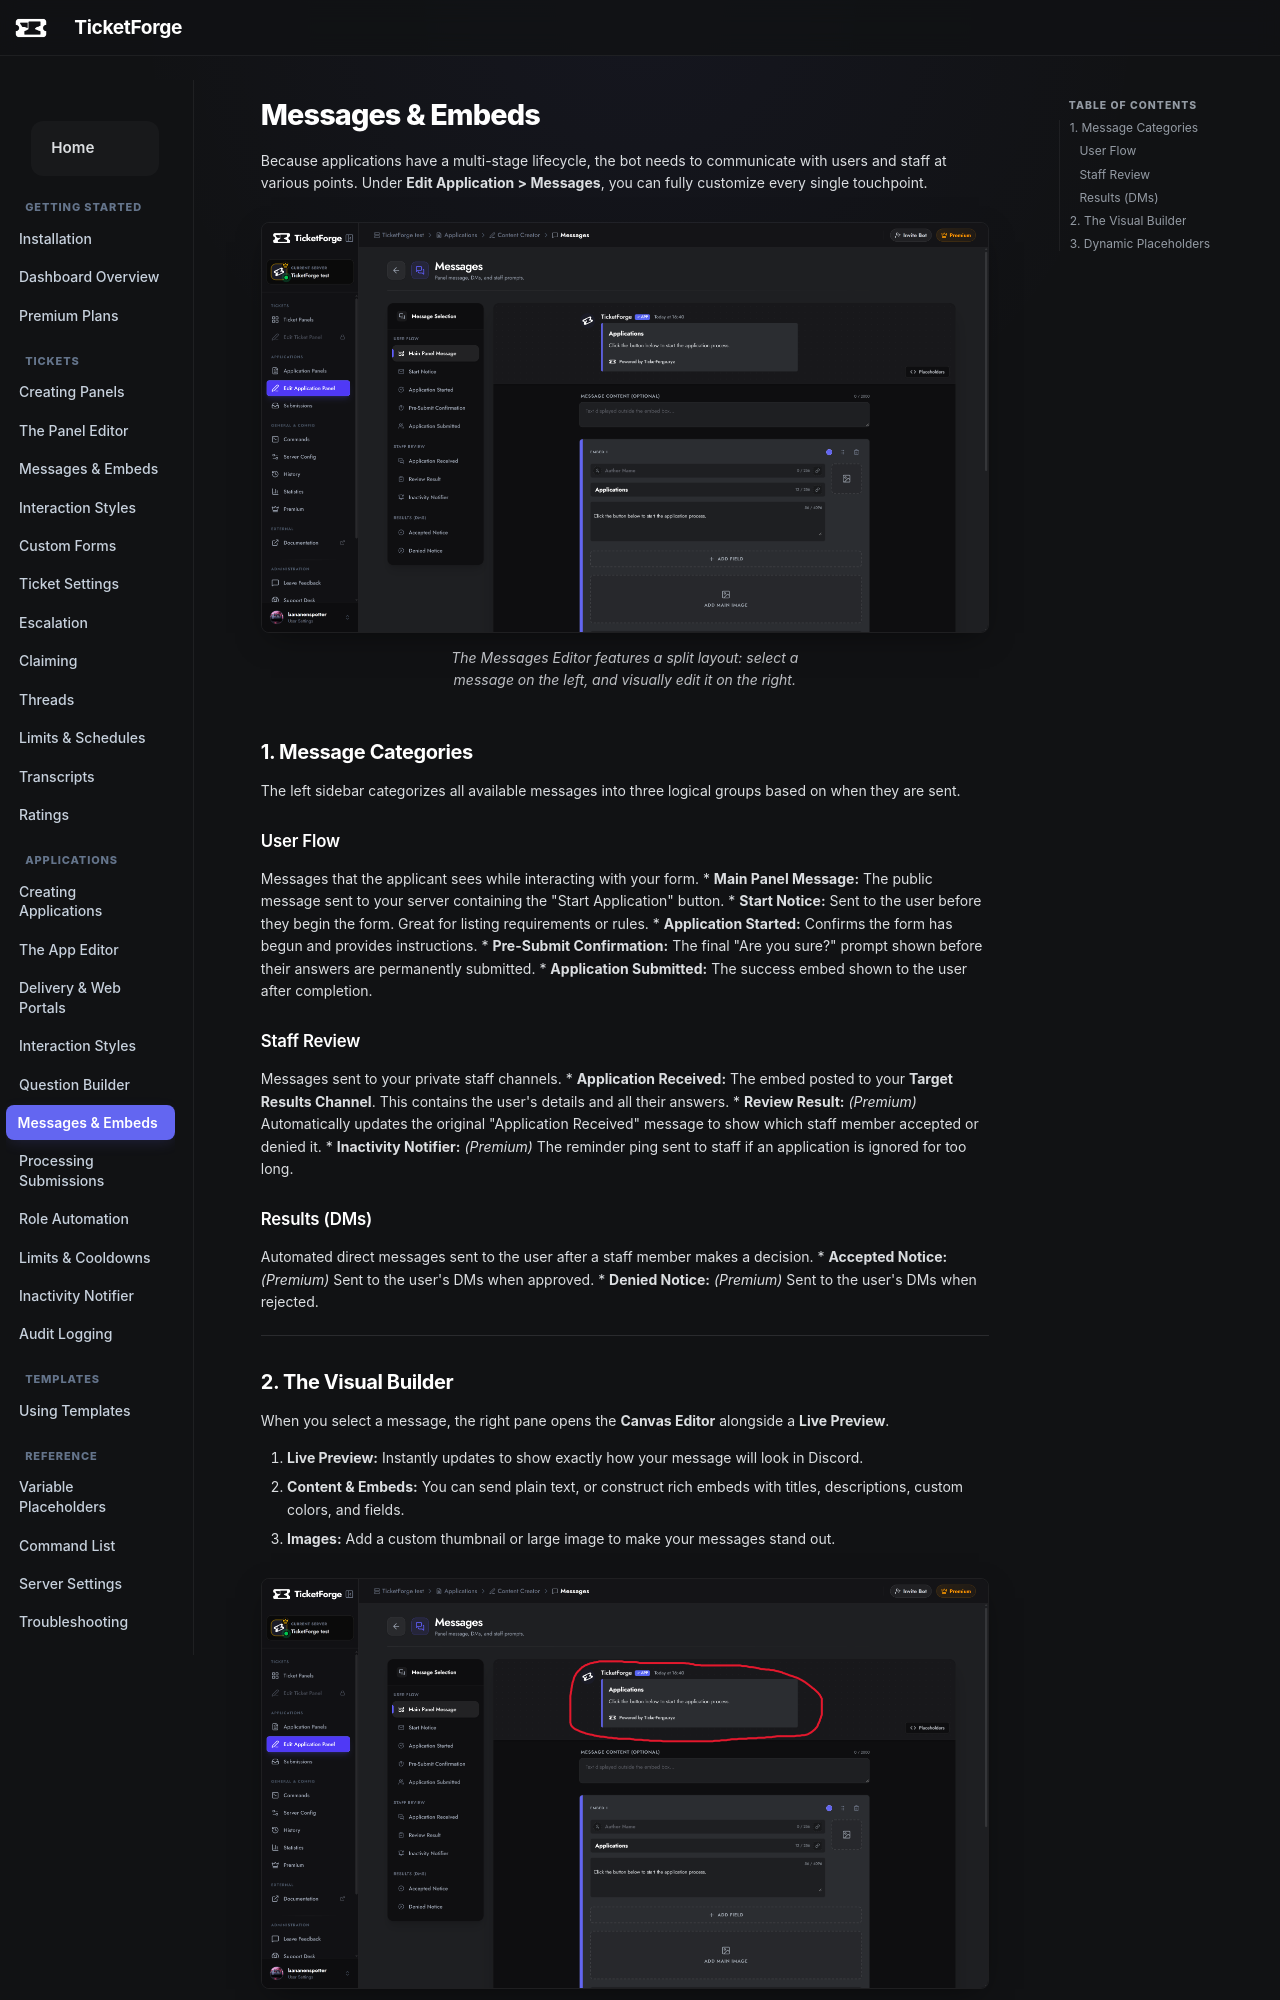

repository: TicketForge/TicketForge-Docs · page: applications/messages/index.html · generator: mkdocs

# Messages & Embeds

Because applications have a multi-stage lifecycle, the bot needs to communicate with users and staff at various points. Under **Edit Application > Messages**, you can fully customize every single touchpoint.

<figure markdown>
  ![Messages Editor Overview](../assets/images/applications/editor_overview.png){ loading=lazy }
  <figcaption>The Messages Editor features a split layout: select a message on the left, and visually edit it on the right.</figcaption>
</figure>

## 1. Message Categories

The left sidebar categorizes all available messages into three logical groups based on when they are sent.

### User Flow
Messages that the applicant sees while interacting with your form.
*   **Main Panel Message:** The public message sent to your server containing the "Start Application" button.
*   **Start Notice:** Sent to the user before they begin the form. Great for listing requirements or rules.
*   **Application Started:** Confirms the form has begun and provides instructions.
*   **Pre-Submit Confirmation:** The final "Are you sure?" prompt shown before their answers are permanently submitted.
*   **Application Submitted:** The success embed shown to the user after completion.

### Staff Review
Messages sent to your private staff channels.
*   **Application Received:** The embed posted to your **Target Results Channel**. This contains the user's details and all their answers.
*   **Review Result:** *(Premium)* Automatically updates the original "Application Received" message to show which staff member accepted or denied it.
*   **Inactivity Notifier:** *(Premium)* The reminder ping sent to staff if an application is ignored for too long.

### Results (DMs)
Automated direct messages sent to the user after a staff member makes a decision.
*   **Accepted Notice:** *(Premium)* Sent to the user's DMs when approved.
*   **Denied Notice:** *(Premium)* Sent to the user's DMs when rejected.

---
